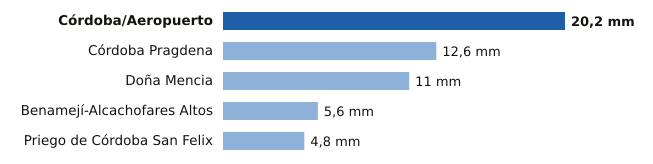

The table this chart was drawn from, first rows:
estacion, provincia, mm
Córdoba/Aeropuerto, Córdoba, 20.2
Córdoba Pragdena, Córdoba, 12.6
Doña Mencia, Córdoba, 11.0
Benamejí-Alcachofares Altos, Córdoba, 5.6
Priego de Córdoba San Felix, Córdoba, 4.8
